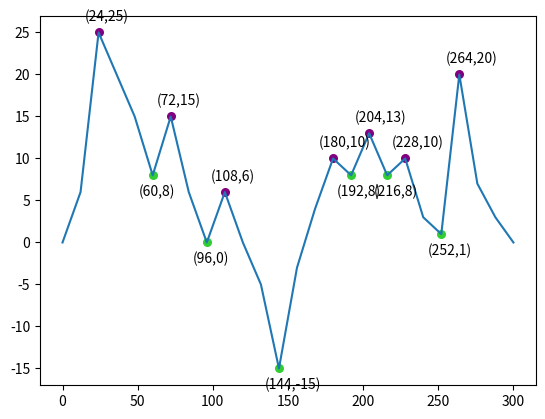

Write the Python code that produced this figure.
# -*- coding: utf-8 -*-
# [redacted]
# @Date:   2019-05-29 10:08:48
# [redacted]
# @Last Modified time: 2019-06-13 22:42:44

# There are some differences with that for Bearing.

import numpy as np
import matplotlib.pyplot as plt
import scipy.signal as signal


def GetExtramaPoints2D(dataIn, if_plot=True):
    '''
    dataIn: 2D array(2,n)/(1,n) or like
    For (2,n) data:
        First row stands for x axis value
        Second row stands for y axis value
        Target: Find extrme(max and min) points within these points with (x,y)
    '''
    # Ensure the shape of array
    if len(dataIn.shape) > 2:
        print('Dimension of dataIn is not suitable.')
        raise Exception('Input Error: Please input a 1D or 2D array')
    if len(dataIn.shape) < 2:
        print('len(dataIn.shape) < 2')
        index_data = np.arange(1, dataIn.size + 1)
        dataIn = np.vstack((index_data, dataIn))
    if len(dataIn.shape) == 2 and dataIn.shape[0] == 1:
        index_data = np.arange(1, dataIn.size + 1)
        dataIn = np.vstack((index_data, dataIn))
    # Find the index of peak(or extrema max point): [0] necessary
    index_extmax = signal.argrelextrema(dataIn[1], np.greater)[0]
    # Line above equals to 'signal.argrelmax(dataIn[1])[0]'
    index_extmin = signal.argrelextrema(dataIn[1], np.less)[0]
    # Line above equals to 'signal.argrelmin(dataIn[1])[0]'
    points_extmax = dataIn[:, index_extmax]
    points_extmin = dataIn[:, index_extmin]
    # print(points_extmax.shape, points_extmin)
    if if_plot:
        PlotExtPoints(dataIn, points_extmax, points_extmin)
    return points_extmax, points_extmin


def GetQuantilePoints(dataIn, quantile, cond='greater', axis=None):
    '''
    dataIn: 2D array(2,n) or like
        First row stands for x axis value
        Second row stands for y axis value
    quantile: [0, 100]  quantile percentage
    cond: 'greater' or 'less' > or < threshold
    '''
    threshold = np.percentile(dataIn[1], quantile, axis=axis, interpolation='linear')
    # Get index based on y value condition: [0] is necessary
    if cond in ['greater', 'less']:
        if cond == 'less':
            index_quantile = np.where(dataIn[1] < threshold)[0]
        if cond == 'greater':
            index_quantile = np.where(dataIn[1] >= threshold)[0]
        # print('index_quantile: ', index_quantile)
        dataQuantile = dataIn[:, index_quantile]
    else:
        print("Incorrect argument. 'Cond' should in ['greater', 'less']")
        raise AttributeError
    return dataQuantile


def PlotExtPoints(dataIn, points_extmax, points_extmin):
    '''
    all input: 2D array(2,n)
    For (2,n) data:
        First row stands for x axis value
        Second row stands for y axis value
        Target: plot and annotate extrme(max and min) points within these points
    '''
    plt.figure()
    # plot the original dataset
    plt.plot(dataIn[0], dataIn[1])
    plt.scatter(points_extmax[0], points_extmax[1], s=30,
                edgecolor='purple', facecolor='purple', marker='o')
    plt.scatter(points_extmin[0], points_extmin[1], s=30,
                edgecolor='limegreen', facecolor='limegreen', marker='o')
    # Lable the coordinate values of ext points
    for ind, points in enumerate([points_extmax, points_extmin]):
        if ind == 0:
            xytext = (-10, 8)
        else:
            xytext = (-10, -15)
        for i in range(points.shape[1]):
            plt.annotate(
                '({},{})'.format(points[0, i], points[1, i]),
                xy=(points[0, i], points[1, i]),
                xycoords='data',
                xytext=xytext,
                textcoords='offset points')
    plt.show()


if __name__ == '__main__':
    a = np.arange(26) * 12
    t = np.array([0, 6, 25, 20, 15, 8, 15, 6, 0, 6, 0, -5, -
                  15, -3, 4, 10, 8, 13, 8, 10, 3, 1, 20, 7, 3, 0])
    t = t.reshape((1, -1))
    x = np.vstack([a, t])
    points_extmax, points_extmin = GetExtramaPoints2D(x, if_plot=True)
    dataQuantile = GetQuantilePoints(points_extmax, 60, cond='greater')
    print(points_extmax)
    print(dataQuantile)
